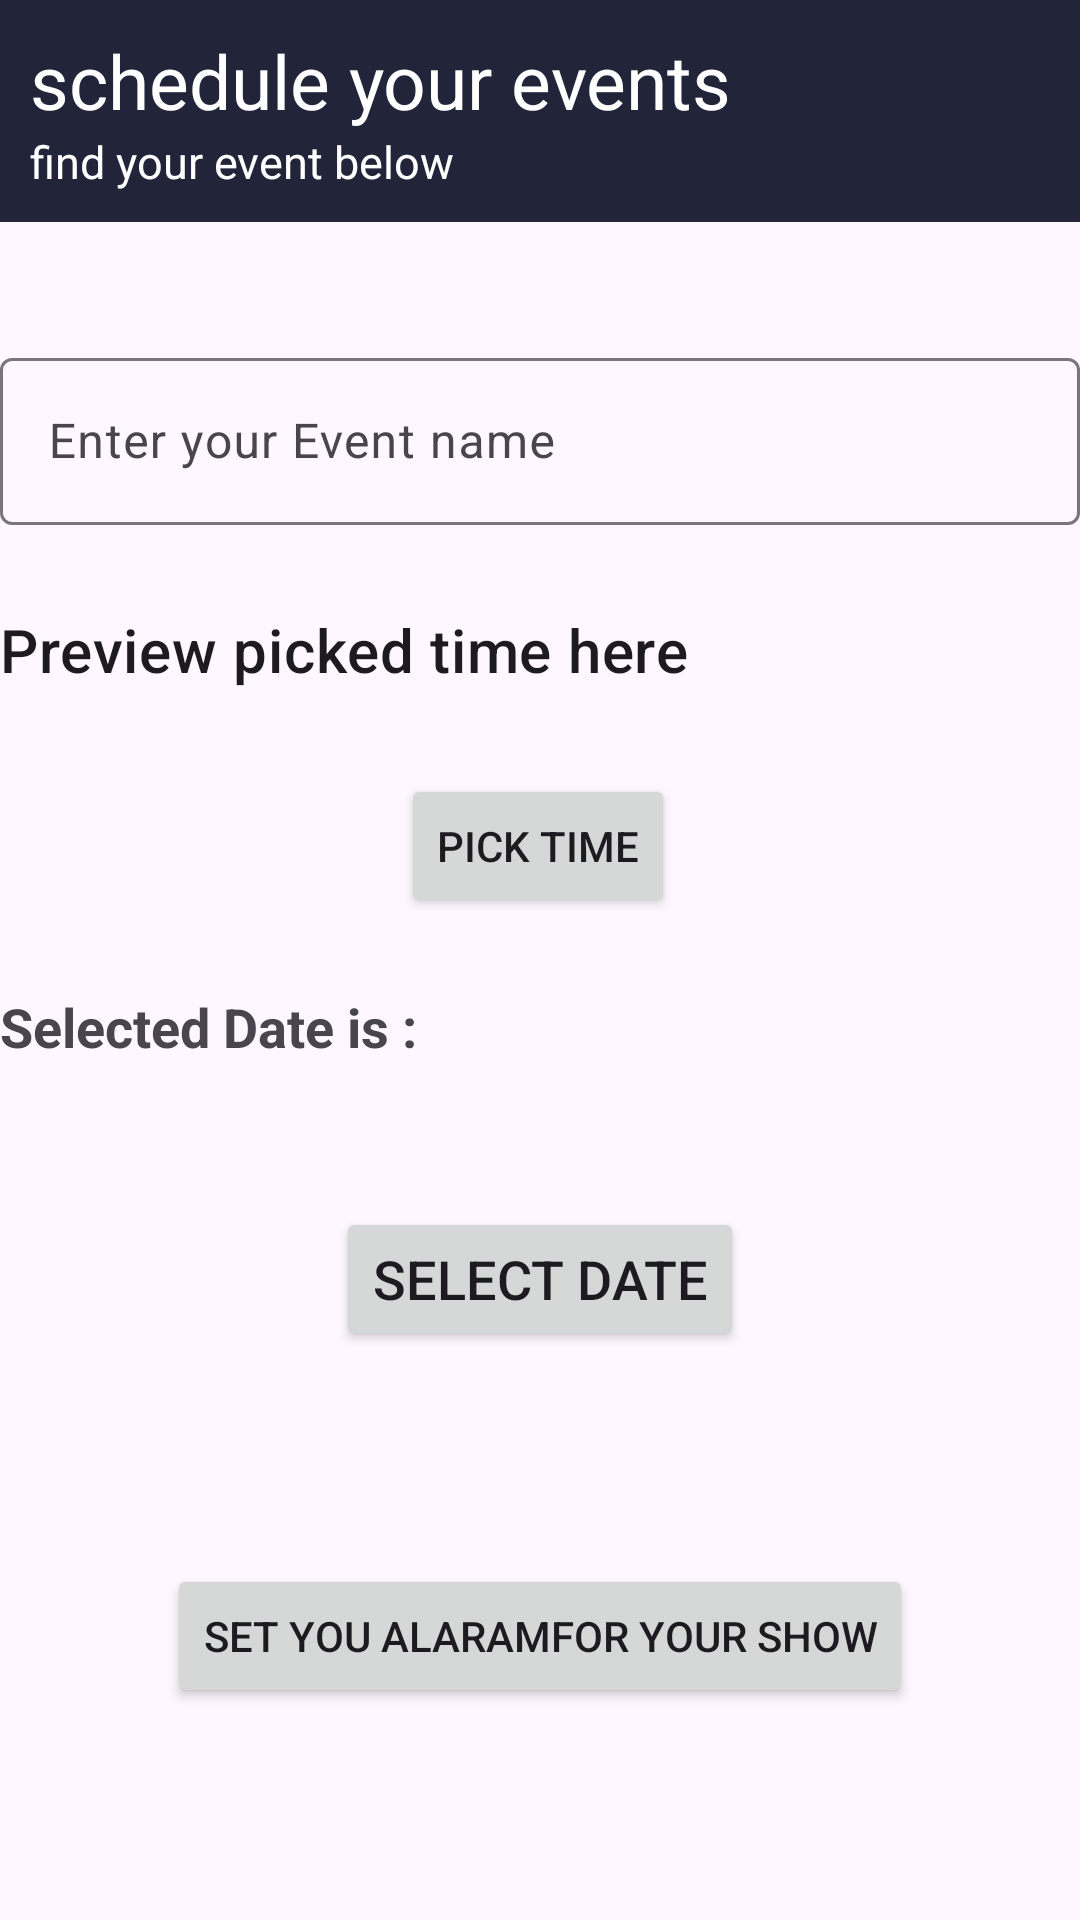

The Android layout XML behind this screen, and the referenced resources:
<!-- AndroidManifest.xml: application theme Theme.SocialScout -->
<!-- res/layout/activity_event.xml -->
<?xml version="1.0" encoding="utf-8"?>
<androidx.constraintlayout.widget.ConstraintLayout
    xmlns:android="http://schemas.android.com/apk/res/android"
    xmlns:app="http://schemas.android.com/apk/res-auto"
    xmlns:tools="http://schemas.android.com/tools"
    android:layout_width="match_parent"
    android:layout_height="match_parent"
    tools:context=".Post.EventActivity"
    tools:ignore="HardcodedText">

    <RelativeLayout
        android:id="@+id/relativeLayout"
        android:layout_width="match_parent"
        android:layout_height="wrap_content"
        android:background="#222539"
        android:padding="10dp"
        app:layout_constraintEnd_toEndOf="parent"
        app:layout_constraintHorizontal_bias="1.0"
        app:layout_constraintStart_toStartOf="parent"
        app:layout_constraintTop_toTopOf="parent"
        tools:ignore="MissingConstraints">

        <TextView
            android:id="@+id/nowShowing"
            android:layout_width="wrap_content"
            android:layout_height="wrap_content"
            android:text="schedule your events"
            android:textColor="@color/white"
            android:textSize="25sp" />

        <TextView
            android:layout_width="match_parent"
            android:layout_height="wrap_content"
            android:layout_below="@id/nowShowing"
            android:text="find your event below"
            android:textColor="@color/white"
            android:textSize="15sp" />
    </RelativeLayout>

    <com.google.android.material.textfield.TextInputLayout
        android:id="@+id/textEmail1"
        android:layout_width="match_parent"
        android:layout_height="wrap_content"
        android:layout_marginTop="40dp"
        android:hint="Enter your Event name"
        android:visibility="visible"
        app:layout_constraintEnd_toEndOf="parent"
        app:layout_constraintStart_toStartOf="parent"
        app:layout_constraintTop_toBottomOf="@+id/relativeLayout">

        <com.google.android.material.textfield.TextInputEditText
            android:layout_width="match_parent"
            android:layout_height="wrap_content"

            android:inputType="textEmailAddress"
            android:visibility="visible" />

    </com.google.android.material.textfield.TextInputLayout>

    <TextView
        android:id="@+id/preview_picked_time_textView"
        style="@style/TextAppearance.MaterialComponents.Headline6"
        android:layout_width="wrap_content"
        android:layout_height="wrap_content"
        android:layout_marginTop="28dp"
        android:text="Preview picked time here"
        app:layout_constraintStart_toStartOf="parent"
        app:layout_constraintTop_toBottomOf="@+id/textEmail1" />


    <Button
        android:id="@+id/pick_time_button"
        android:layout_width="wrap_content"
        android:layout_height="wrap_content"
        android:layout_marginTop="28dp"

        android:text="PICK TIME"
        app:layout_constraintEnd_toEndOf="parent"
        app:layout_constraintHorizontal_bias="0.498"
        app:layout_constraintStart_toStartOf="parent"
        app:layout_constraintTop_toBottomOf="@+id/preview_picked_time_textView" />

    <TextView
        android:id="@+id/show_selected_date"
        android:layout_width="wrap_content"
        android:layout_height="wrap_content"
        android:layout_gravity="center"
        android:layout_marginTop="24dp"
        android:text="Selected Date is :  "
        android:textStyle="bold"
        android:textSize="18sp"
        app:layout_constraintStart_toStartOf="parent"
        app:layout_constraintTop_toBottomOf="@+id/pick_time_button" />

    <Button
        android:id="@+id/pick_date_button"
        android:layout_width="wrap_content"
        android:layout_height="wrap_content"
        android:layout_gravity="center"
        android:layout_marginTop="48dp"
        android:text="Select Date"
        android:textSize="18sp"
        app:layout_constraintEnd_toEndOf="parent"
        app:layout_constraintStart_toStartOf="parent"
        app:layout_constraintTop_toBottomOf="@+id/show_selected_date" />

    <Button
        android:id="@+id/btsetalaram"
        android:layout_width="wrap_content"
        android:layout_height="wrap_content"
        android:text="Set you Alaramfor your show"
        app:layout_constraintBottom_toBottomOf="parent"
        app:layout_constraintEnd_toEndOf="parent"
        app:layout_constraintStart_toStartOf="parent"
        app:layout_constraintTop_toBottomOf="@+id/pick_date_button" />

</androidx.constraintlayout.widget.ConstraintLayout>
<!-- resources referenced by this layout -->
<resources>
  <color name="white">#FFFFFFFF</color>
  <style name="Theme.SocialScout" parent="Base.Theme.SocialScout" />
  <style name="Base.Theme.SocialScout" parent="Theme.Material3.DayNight.NoActionBar">
          
          
          <item name="android:statusBarColor">@android:color/transparent</item>
      </style>
</resources>
